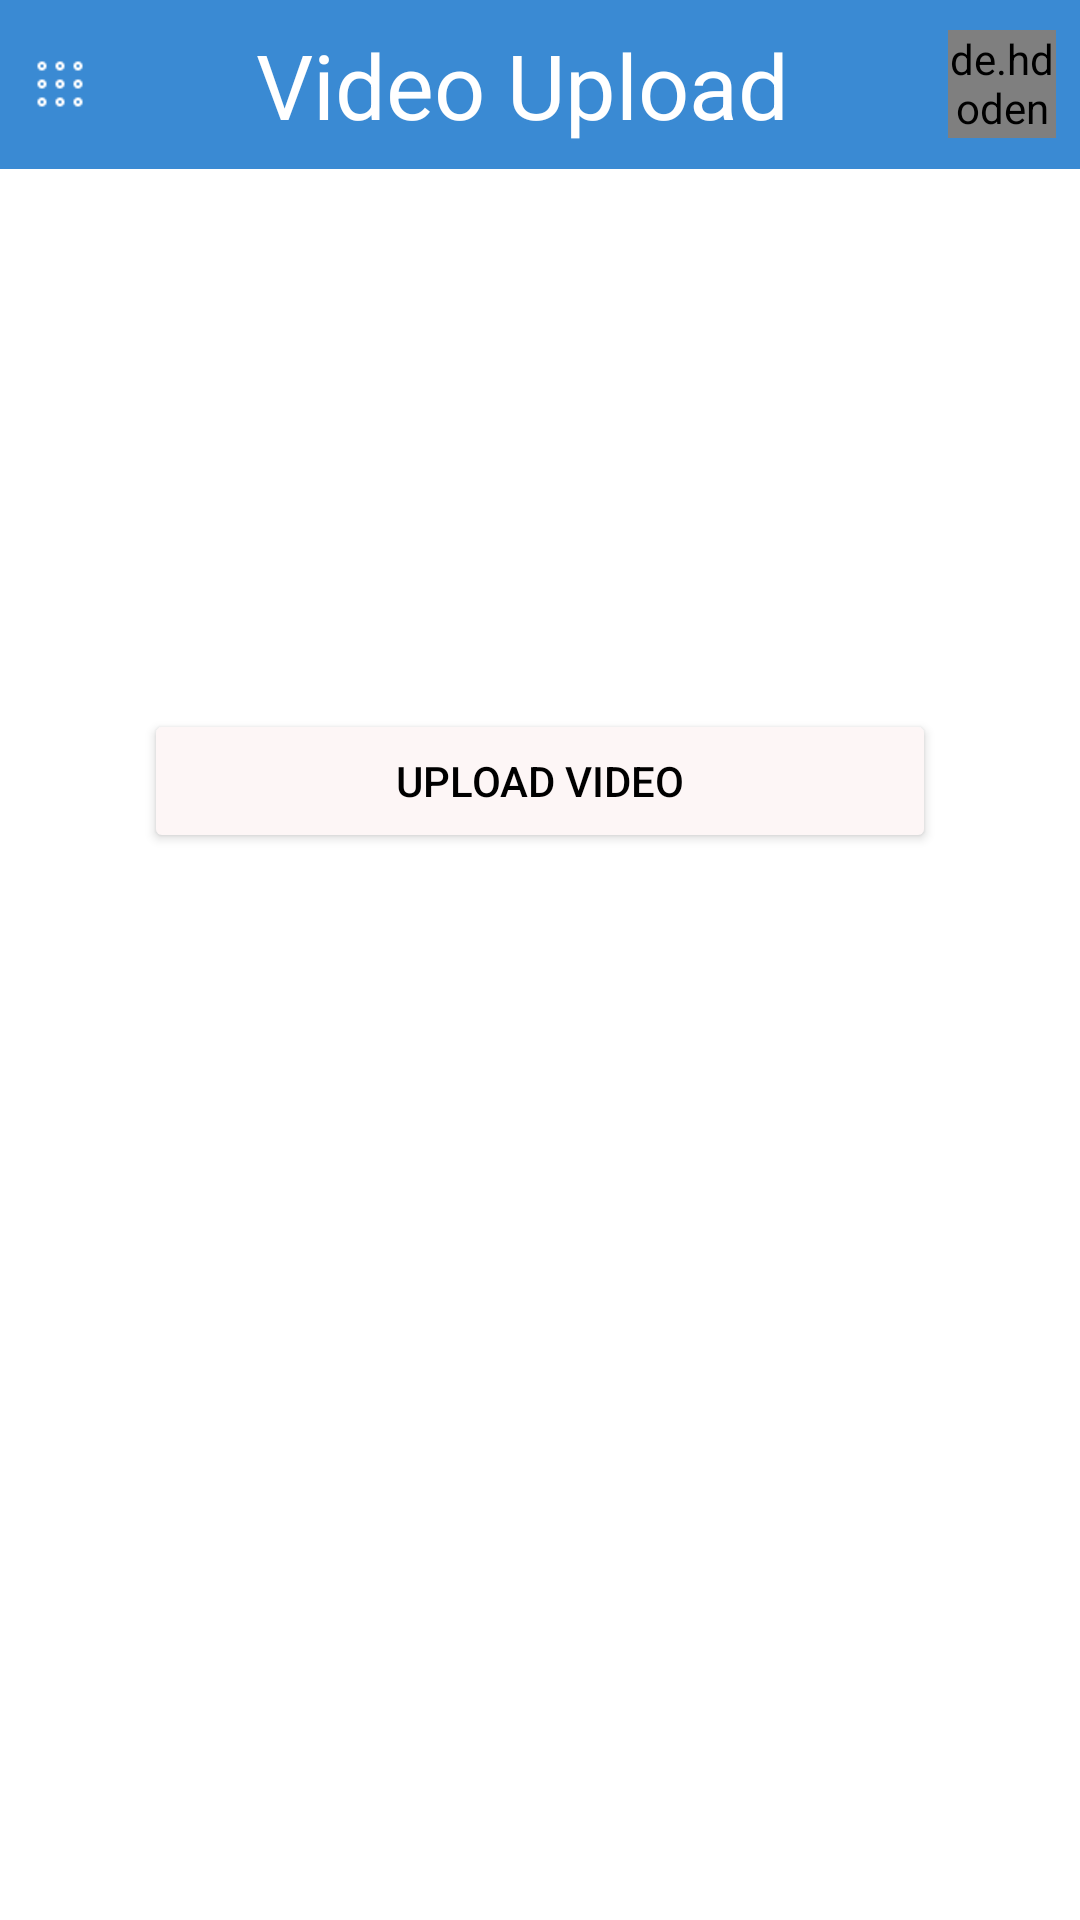

The Android layout XML behind this screen, and the referenced resources:
<!-- AndroidManifest.xml: application theme Theme.WaterGuard -->
<!-- res/layout/activity_video_upload.xml -->
<?xml version="1.0" encoding="utf-8"?>
<LinearLayout xmlns:android="http://schemas.android.com/apk/res/android"
    android:layout_width="match_parent"
    android:layout_height="match_parent"
    android:orientation="vertical"
    android:background="@color/backgrond"
    android:gravity="center_horizontal"
    android:fitsSystemWindows="true"
    xmlns:app="http://schemas.android.com/apk/res-auto">

    <LinearLayout
        android:id="@+id/ll_top_bar"
        android:layout_width="match_parent"
        android:layout_height="wrap_content"
        android:orientation="horizontal"
        android:gravity="center_vertical"
        android:padding="8dp"
        android:background="@color/primary"
        app:layout_constraintTop_toTopOf="parent">

        <ImageView
            android:id="@+id/iv_menu"
            android:layout_width="24dp"
            android:layout_height="24dp"
            android:src="@drawable/apps"/>

        <TextView
            android:layout_width="0dp"
            android:layout_height="wrap_content"
            android:text="@string/text_video_upload"
            android:textSize="30sp"
            android:gravity="center_horizontal"
            android:layout_weight="1"
            android:textColor="@color/white" />

        <de.hdodenhof.circleimageview.CircleImageView
            android:id="@+id/iv_profile"
            android:layout_width="36dp"
            android:layout_height="36dp"
            android:src="@drawable/profile"/>

    </LinearLayout>

    <ScrollView
        android:layout_width="match_parent"
        android:layout_height="wrap_content">

        <LinearLayout
            android:layout_width="match_parent"
            android:layout_height="wrap_content"
            android:orientation="vertical"
            android:gravity="center_horizontal">

            <LinearLayout
                android:layout_width="wrap_content"
                android:layout_height="wrap_content"
                android:layout_marginTop="48dp"
                android:orientation="horizontal"
                android:gravity="center">

                <ImageView
                    android:id="@+id/iv_thumbnail"
                    android:layout_width="100dp"
                    android:layout_height="100dp"
                    android:src="@drawable/ic_add_photo" />

            </LinearLayout>

            <Button
                android:id="@+id/btn_upload"
                android:layout_width="match_parent"
                android:layout_height="wrap_content"
                android:layout_marginTop="32dp"
                android:backgroundTint="#FDF6F6"
                android:textColor="@color/black"
                android:text="@string/text_upload_video"
                android:layout_marginHorizontal="48dp" />

            <Button
                android:id="@+id/btn_send"
                android:layout_width="match_parent"
                android:layout_height="wrap_content"
                android:layout_marginTop="48dp"
                android:visibility="gone"
                android:backgroundTint="#FDF6F6"
                android:textColor="@color/black"
                android:text="@string/text_send"
                android:layout_marginHorizontal="48dp" />

            <LinearLayout
                android:id="@+id/ll_questions"
                android:layout_width="match_parent"
                android:layout_height="wrap_content"
                android:visibility="gone"
                android:layout_marginTop="16dp"
                android:orientation="vertical"
                android:gravity="center">

                <TextView
                    android:layout_width="wrap_content"
                    android:layout_height="wrap_content"
                    android:text="@string/text_option_one_video" />

                <RadioGroup
                    android:id="@+id/rg_vote"
                    android:layout_width="wrap_content"
                    android:layout_height="wrap_content">

                    <RadioButton
                        android:id="@+id/rb_yes"
                        android:layout_width="wrap_content"
                        android:layout_height="wrap_content"
                        android:layout_marginTop="16dp"
                        android:text="@string/text_water_safe"/>

                    <RadioButton
                        android:id="@+id/rb_filter"
                        android:layout_width="wrap_content"
                        android:layout_height="wrap_content"
                        android:layout_marginTop="16dp"
                        android:text="@string/text_water_needs_to_be_filtered"/>

                    <RadioButton
                        android:id="@+id/rb_no"
                        android:layout_width="wrap_content"
                        android:layout_height="wrap_content"
                        android:layout_marginTop="16dp"
                        android:text="@string/text_water_is_not_safe"/>

                </RadioGroup>

                <TextView
                    android:id="@+id/tv_answer"
                    android:layout_width="wrap_content"
                    android:layout_height="wrap_content"
                    android:visibility="gone"
                    android:text="@string/text_option_one_video" />

            </LinearLayout>

            <EditText
                android:id="@+id/et_comments"
                android:layout_width="match_parent"
                android:layout_height="wrap_content"
                android:layout_marginHorizontal="36dp"
                android:layout_marginTop="16dp"
                android:padding="16dp"
                android:visibility="gone"
                android:minLines="2"
                android:maxLines="4"
                android:gravity="top|start"
                android:inputType="textMultiLine|textCapSentences"
                android:imeOptions="actionDone"
                android:background="@drawable/background_edittext"
                android:hint="@string/text_add_comment" />

            <androidx.recyclerview.widget.RecyclerView
                android:id="@+id/rv_comments"
                android:layout_width="match_parent"
                android:layout_height="wrap_content"
                android:layout_marginTop="16dp"
                android:visibility="gone" />

        </LinearLayout>

    </ScrollView>

</LinearLayout>
<!-- resources referenced by this layout -->
<resources>
  <color name="backgrond">#FFFFFF</color>
  <color name="black">#FF000000</color>
  <color name="primary">#3A8AD3</color>
  <color name="white">#FFFFFFFF</color>
  <!-- drawable apps: png bitmap (drawable, 230 bytes) -->
  <!-- drawable background_edittext (drawable) -->
  <?xml version="1.0" encoding="utf-8"?>
  <shape android:shape="rectangle" xmlns:android="http://schemas.android.com/apk/res/android">
      <corners android:radius="16dp" />
      <stroke android:color="@color/primary" android:width="1dp" />
  </shape>
  <!-- drawable ic_add_photo (drawable) -->
  <vector xmlns:android="http://schemas.android.com/apk/res/android"
      android:width="24dp"
      android:height="24dp"
      android:viewportWidth="960"
      android:viewportHeight="960">
    <path
        android:pathData="M480,480ZM200,840q-33,0 -56.5,-23.5T120,760v-560q0,-33 23.5,-56.5T200,120h320v80L200,200v560h560v-320h80v320q0,33 -23.5,56.5T760,840L200,840ZM240,680h480L570,480 450,640l-90,-120 -120,160ZM680,360v-80h-80v-80h80v-80h80v80h80v80h-80v80h-80Z"
        android:fillColor="#FFFFFF"/>
  </vector>
  <!-- drawable profile: png bitmap (drawable, 6286 bytes) -->
  <string name="text_add_comment">Add Comment?</string>
  <string name="text_option_one_video">Is the water safe to be used?</string>
  <string name="text_send">Send</string>
  <string name="text_upload_video">Upload Video</string>
  <string name="text_video_upload">Video Upload</string>
  <string name="text_water_is_not_safe">Water is not safe</string>
  <string name="text_water_needs_to_be_filtered">Water needs to be filtered</string>
  <string name="text_water_safe">Water is safe</string>
  <style name="Theme.WaterGuard" parent="Base.Theme.WaterGuard" />
  <style name="Base.Theme.WaterGuard" parent="Theme.Material3.DayNight.NoActionBar">
          
          <item name="android:windowTranslucentStatus">false</item>
          <item name="android:windowLightStatusBar">true</item>
          <item name="android:statusBarColor">@android:color/transparent</item>
          
          
          <item name="android:navigationBarColor">@android:color/transparent</item>
          <item name="android:windowLightNavigationBar" tools:targetApi="o_mr1">true</item>
          
          
          <item name="android:windowLayoutInDisplayCutoutMode" tools:targetApi="o_mr1">shortEdges</item>
          
          
          <item name="android:enforceStatusBarContrast" tools:targetApi="q">false</item>
          <item name="android:enforceNavigationBarContrast" tools:targetApi="q">false</item>
      </style>
</resources>
